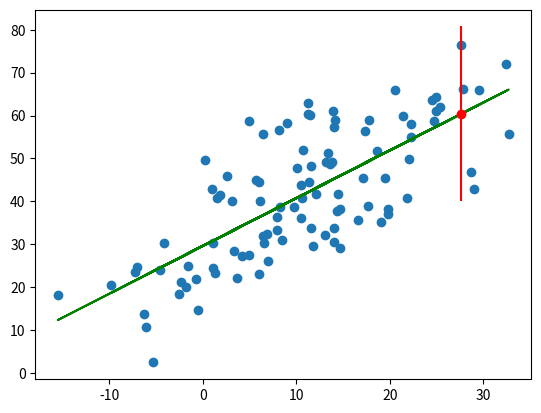

The matplotlib source for this figure:
# linear regression prediction with prediction interval
from numpy.random import randn
from numpy.random import seed
from numpy import sqrt
from numpy import sum as arraysum
from scipy.stats import linregress
from matplotlib import pyplot
# seed random number generator
seed(0)
# prepare data
x = 10 * randn(100) + 10
y = x + (10 * randn(100) + 30)
# fit linear regression model
b1, b0, r_value, p_value, std_err = linregress(x, y)
# make predictions
yhat = b0 + b1 * x
# define new input, expected value and prediction
x_in = x[0]
y_out = y[0]
yhat_out = yhat[0]
# estimate stdev of yhat
sum_errs = arraysum((y - yhat)**2)
stdev = sqrt(1/(len(y)-2) * sum_errs)
# calculate prediction interval
interval = 1.96 * stdev
print('Prediction Interval: %.3f' % interval)
lower, upper = y_out - interval, y_out + interval
print('95%% likelihood that the true value is between %.3f and %.3f' % (lower, upper))
print('True value: %.3f' % yhat_out)
# plot dataset and prediction with interval
pyplot.scatter(x, y)
pyplot.plot(x, yhat, color='g')
pyplot.errorbar(x_in, yhat_out, yerr=interval, color='red', fmt='o')
pyplot.show()



